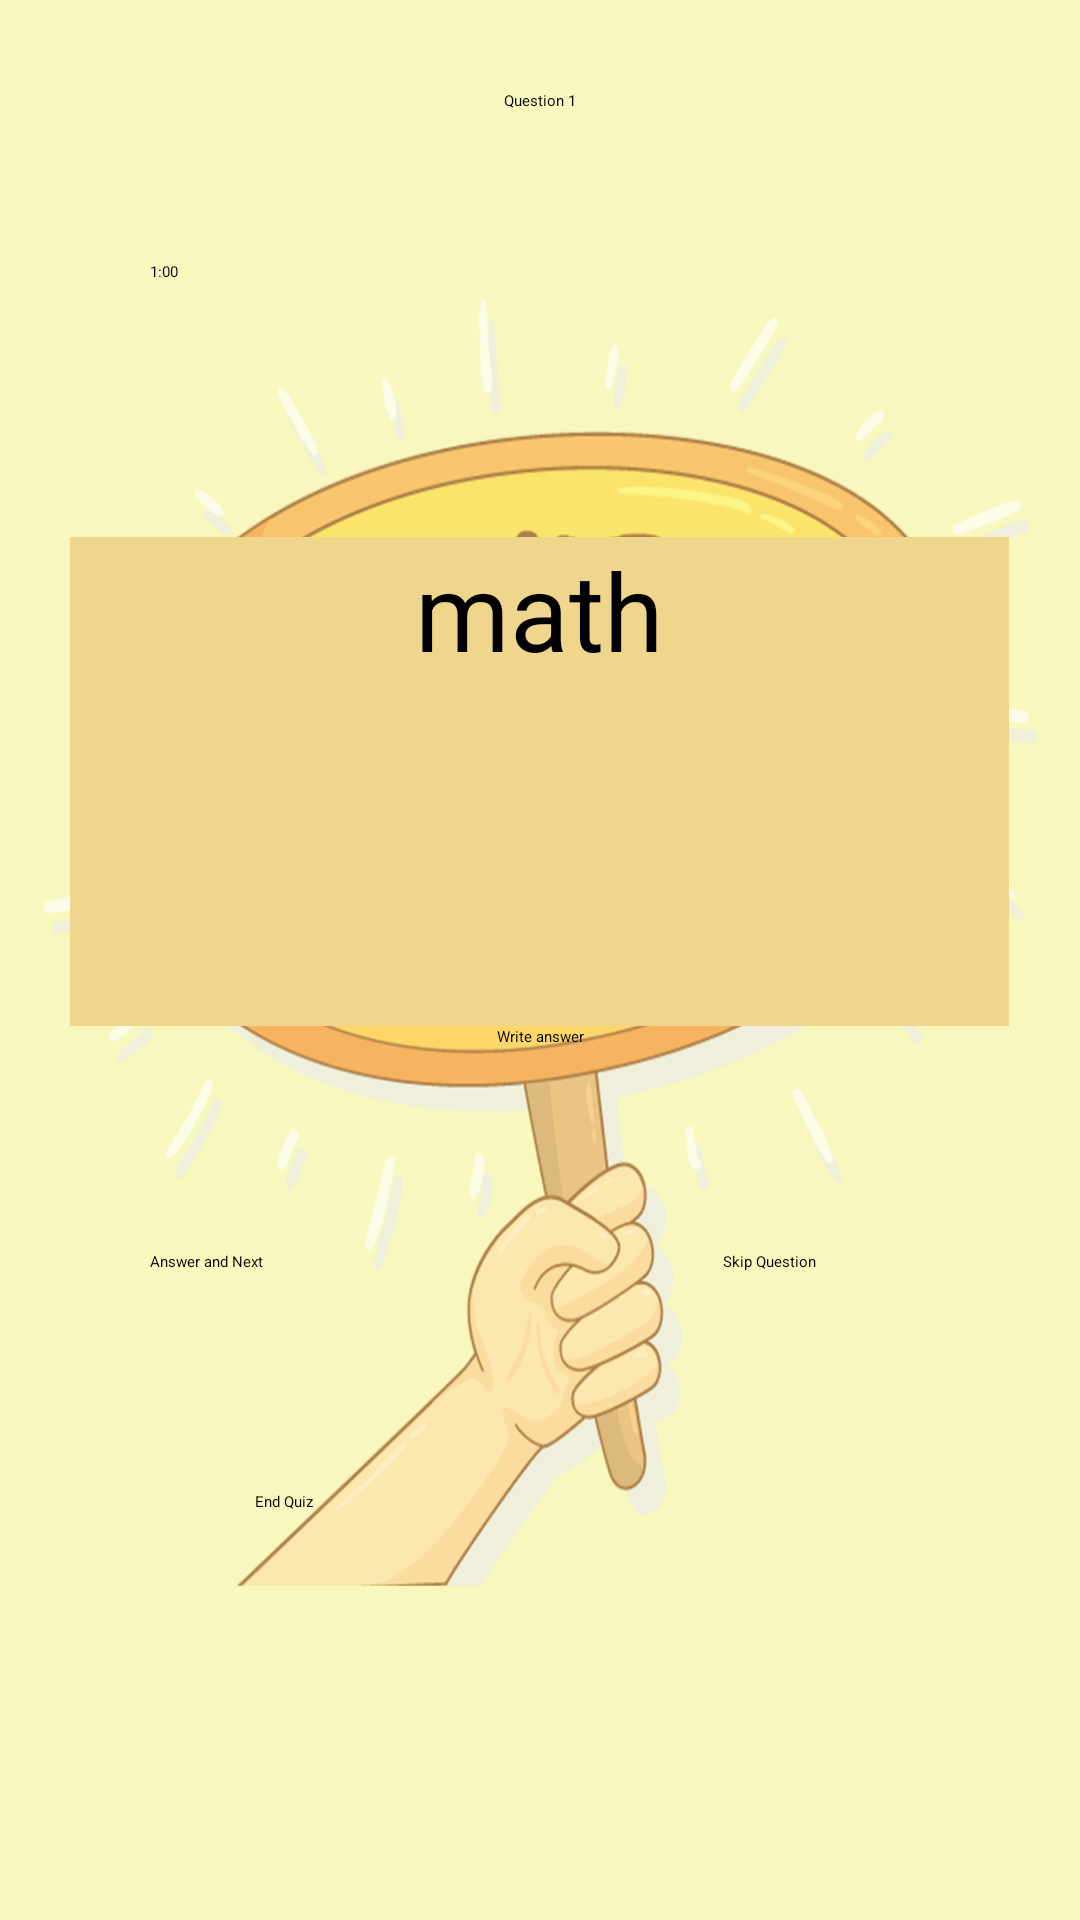

The Android layout XML behind this screen, and the referenced resources:
<!-- AndroidManifest.xml: application theme SplashScreenTheme -->
<!-- res/layout/activity_math_quiz.xml -->
<?xml version="1.0" encoding="utf-8"?>
<RelativeLayout xmlns:android="http://schemas.android.com/apk/res/android"
    xmlns:app="http://schemas.android.com/apk/res-auto"
    xmlns:tools="http://schemas.android.com/tools"
    android:orientation="vertical"
    android:layout_width="match_parent"
    android:layout_height="wrap_content"
    android:background="@drawable/background"
    tools:context=".MathQuizActivity">


    <LinearLayout
        android:layout_width="match_parent"
        android:layout_height="match_parent"
        android:orientation="vertical">

        <TextView
            android:id="@+id/textView3"
            android:layout_width="match_parent"
            android:layout_height="wrap_content"
            android:layout_margin="30dp"
            android:layout_marginEnd="50dp"
            android:gravity="center"
            android:text="Question 1" />

        <LinearLayout
            android:layout_width="match_parent"
            android:layout_height="match_parent"
            android:orientation="vertical">

            <LinearLayout
                android:layout_width="match_parent"
                android:layout_height="112dp"
                android:orientation="horizontal">

                <Button
                    android:id="@+id/btnTime"
                    android:layout_width="108dp"
                    android:layout_height="wrap_content"
                    android:layout_marginLeft="50dp"
                    android:layout_marginTop="20dp"
                    android:layout_marginRight="100dp"
                    android:backgroundTint="#F3EAA0"
                    android:text="1:00" />

                <ImageView
                    android:id="@+id/imageView"
                    android:layout_width="108dp"
                    android:layout_height="80dp"
                    android:layout_marginTop="20dp"
                    android:layout_marginRight="100dp"
                    app:srcCompat="@drawable/sad" />

            </LinearLayout>

            <TextView
                android:id="@+id/textViewQuestion"
                android:layout_width="313dp"
                android:layout_height="163dp"
                android:layout_gravity="center"
                android:background="#EFD68C"
                android:text="math"
                android:textAlignment="center"
                android:textSize="36sp" />

            <EditText
                android:id="@+id/editTextTextPersonName"
                android:layout_width="match_parent"
                android:layout_height="75dp"
                android:layout_marginLeft="30dp"
                android:layout_marginRight="30dp"
                android:ems="10"
                android:hint="Write answer"
                android:inputType="textPersonName"
                android:textAlignment="center" />

            <LinearLayout
                android:layout_width="match_parent"
                android:layout_height="wrap_content"
                android:orientation="horizontal">

                <Button
                    android:id="@+id/button2"
                    style="@style/ButtonWith3DText"
                    android:layout_width="131dp"
                    android:layout_height="65dp"
                    android:layout_marginLeft="50dp"
                    android:layout_marginRight="50dp"
                    android:backgroundTint="#CF79DD"
                    android:text="@string/answer" />

                <Button
                    android:id="@+id/button3"
                    style="@style/ButtonWith3DText"
                    android:layout_width="128dp"
                    android:layout_height="60dp"
                    android:layout_gravity="right"
                    android:layout_margin="10dp"
                    android:backgroundTint="#D093DA"
                    android:text="@string/skip" />
            </LinearLayout>

            <Button
                android:id="@+id/button4"
                style="@style/ButtonWith3DText"
                android:layout_width="190dp"
                android:layout_height="71dp"
                android:layout_gravity="center"
                android:backgroundTint="#B39DDC"
                android:text="@string/exit" />

        </LinearLayout>
    </LinearLayout>

</RelativeLayout>
<!-- resources referenced by this layout -->
<resources>
  <!-- drawable background: png bitmap (drawable, 369988 bytes) -->
  <!-- drawable sad: jpg bitmap (drawable, 72562 bytes) -->
  <string name="answer">Answer and Next</string>
  <string name="exit">End Quiz</string>
  <string name="skip">Skip Question</string>
</resources>
